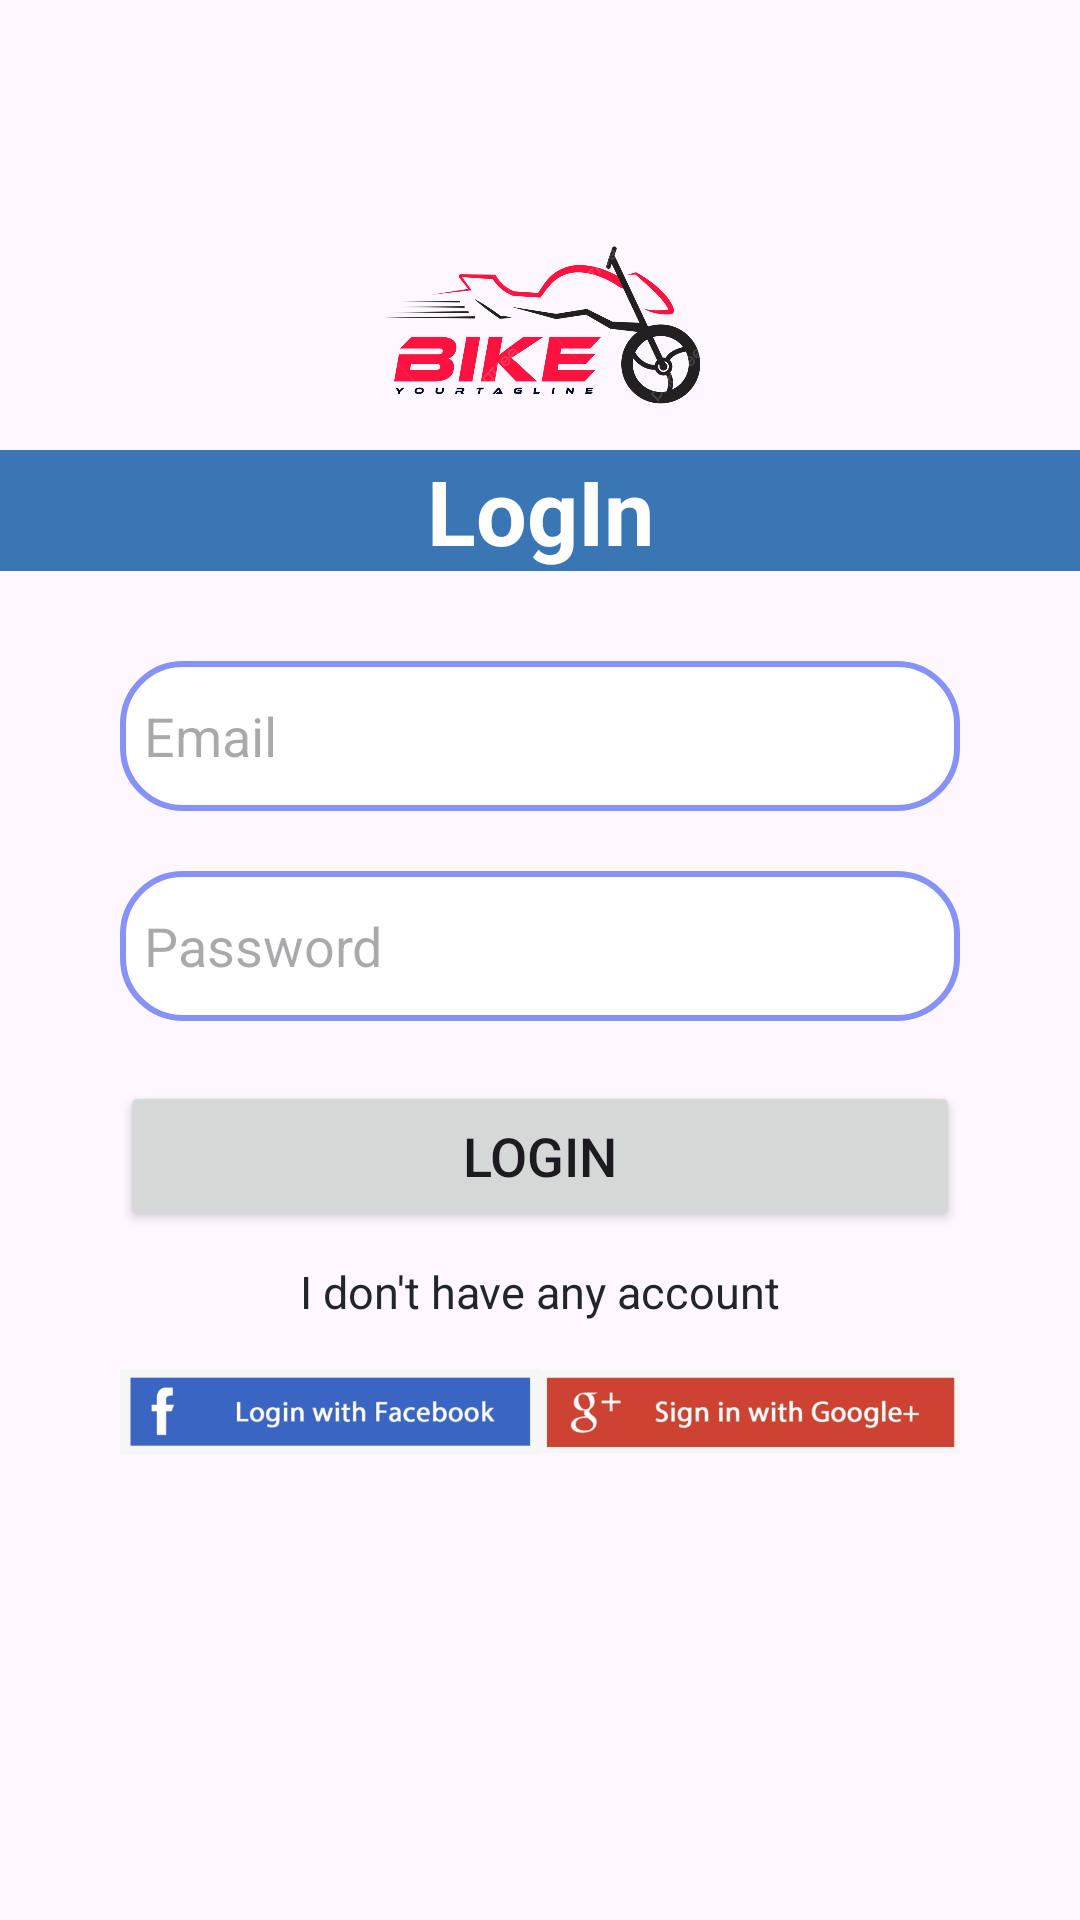

Here is an Android app screen rendered from its layout file. Give the layout XML and the strings, colors and styles it references.
<!-- AndroidManifest.xml: application theme Theme.GariLagbe -->
<!-- res/layout/fragment_login_tab.xml -->
<?xml version="1.0" encoding="utf-8"?>
<LinearLayout xmlns:android="http://schemas.android.com/apk/res/android"
    xmlns:tools="http://schemas.android.com/tools"
    android:layout_width="match_parent"
    android:layout_height="match_parent"
    android:orientation="vertical"
    tools:context=".LoginTabFragment">

    <LinearLayout
        android:layout_width="match_parent"
        android:layout_height="wrap_content"
        android:layout_marginTop="70dp"
        android:orientation="vertical">
        <ImageView
            android:layout_width="120dp"
            android:layout_height="80dp"
            android:src="@drawable/bike"
            android:layout_gravity="center"
            />
        <TextView
            android:layout_width="match_parent"
            android:layout_height="wrap_content"
            android:text="LogIn"
            android:textSize="30sp"
            android:gravity="center"
            android:background="#3976B3"
            android:textStyle="bold"
            android:textColor="@color/white"/>

        <LinearLayout
            android:layout_width="match_parent"
            android:layout_height="wrap_content"
            android:orientation="vertical"
            android:padding="20dp"
            >

            <EditText
                android:layout_width="280dp"
                android:layout_height="50dp"
                android:background="@drawable/edittext_bkg"
                android:layout_gravity="center"
                android:id="@+id/login_user"
                android:layout_marginTop="10dp"
                android:padding="8dp"
                android:inputType="textEmailAddress"
                android:hint="Email"
                android:drawableLeft="@drawable/email"
                android:drawablePadding="8dp"
                />
            <EditText
                android:layout_width="280dp"
                android:layout_height="50dp"
                android:background="@drawable/edittext_bkg"
                android:layout_gravity="center"
                android:id="@+id/login_password"
                android:inputType="textPassword"
                android:layout_marginTop="20dp"
                android:padding="8dp"
                android:hint="Password"
                android:drawableLeft="@drawable/pass"
                android:drawablePadding="8dp"
                />
            <Button
                android:layout_width="280dp"
                android:layout_height="50dp"
                android:layout_gravity="center"
                android:layout_marginTop="20dp"
                android:id="@+id/login_button"
                android:text="LOGIN"
                android:textSize="18sp"
                />
            <TextView
                android:layout_marginTop="10dp"
                android:layout_width="280dp"
                android:textColor="@color/black"
                android:textSize="15sp"
                android:layout_height="wrap_content"
                android:text="I don't have any account"
                android:layout_marginBottom="10dp"
                android:layout_gravity="center"
                android:gravity="center"/>
            <LinearLayout
                android:layout_width="280dp"
                android:layout_height="40dp"
                android:layout_gravity="center"
                android:orientation="horizontal">
                <ImageView
                    android:id="@+id/fb_login"
                    android:layout_width="0dp"
                    android:layout_height="40dp"
                    android:layout_weight="1"
                    android:src="@drawable/fb"/>
                <ImageView
                    android:id="@+id/google_login"
                    android:layout_width="0dp"
                    android:layout_height="40dp"
                    android:layout_weight="1"
                    android:src="@drawable/google"/>
            </LinearLayout>
        </LinearLayout>
    </LinearLayout>
</LinearLayout>
<!-- resources referenced by this layout -->
<resources>
  <color name="black">#22252a</color>
  <color name="white">#FFFFFFFF</color>
  <!-- drawable bike: png bitmap (drawable, 144195 bytes) -->
  <!-- drawable edittext_bkg (drawable) -->
  <?xml version="1.0" encoding="utf-8"?>
  <shape xmlns:android="http://schemas.android.com/apk/res/android"
      android:shape="rectangle">
  
      <solid
          android:color="@color/white"/>
      <corners
          android:radius="20dp"/>
  
      <stroke
          android:color="@color/lavender"
          android:width="2dp"/>
  </shape>
  <!-- drawable fb: png bitmap (drawable, 24917 bytes) -->
  <!-- drawable google: png bitmap (drawable, 29886 bytes) -->
  <style name="Theme.GariLagbe" parent="Base.Theme.GariLagbe" />
  <color name="lavender">#8692f7</color>
  <style name="Base.Theme.GariLagbe" parent="Theme.Material3.DayNight.NoActionBar">
          
          <item name="colorPrimary">@color/lavender</item>
          <item name="windowActionBar">false</item>
          <item name="windowNoTitle">true</item>
  
  
      </style>
</resources>
